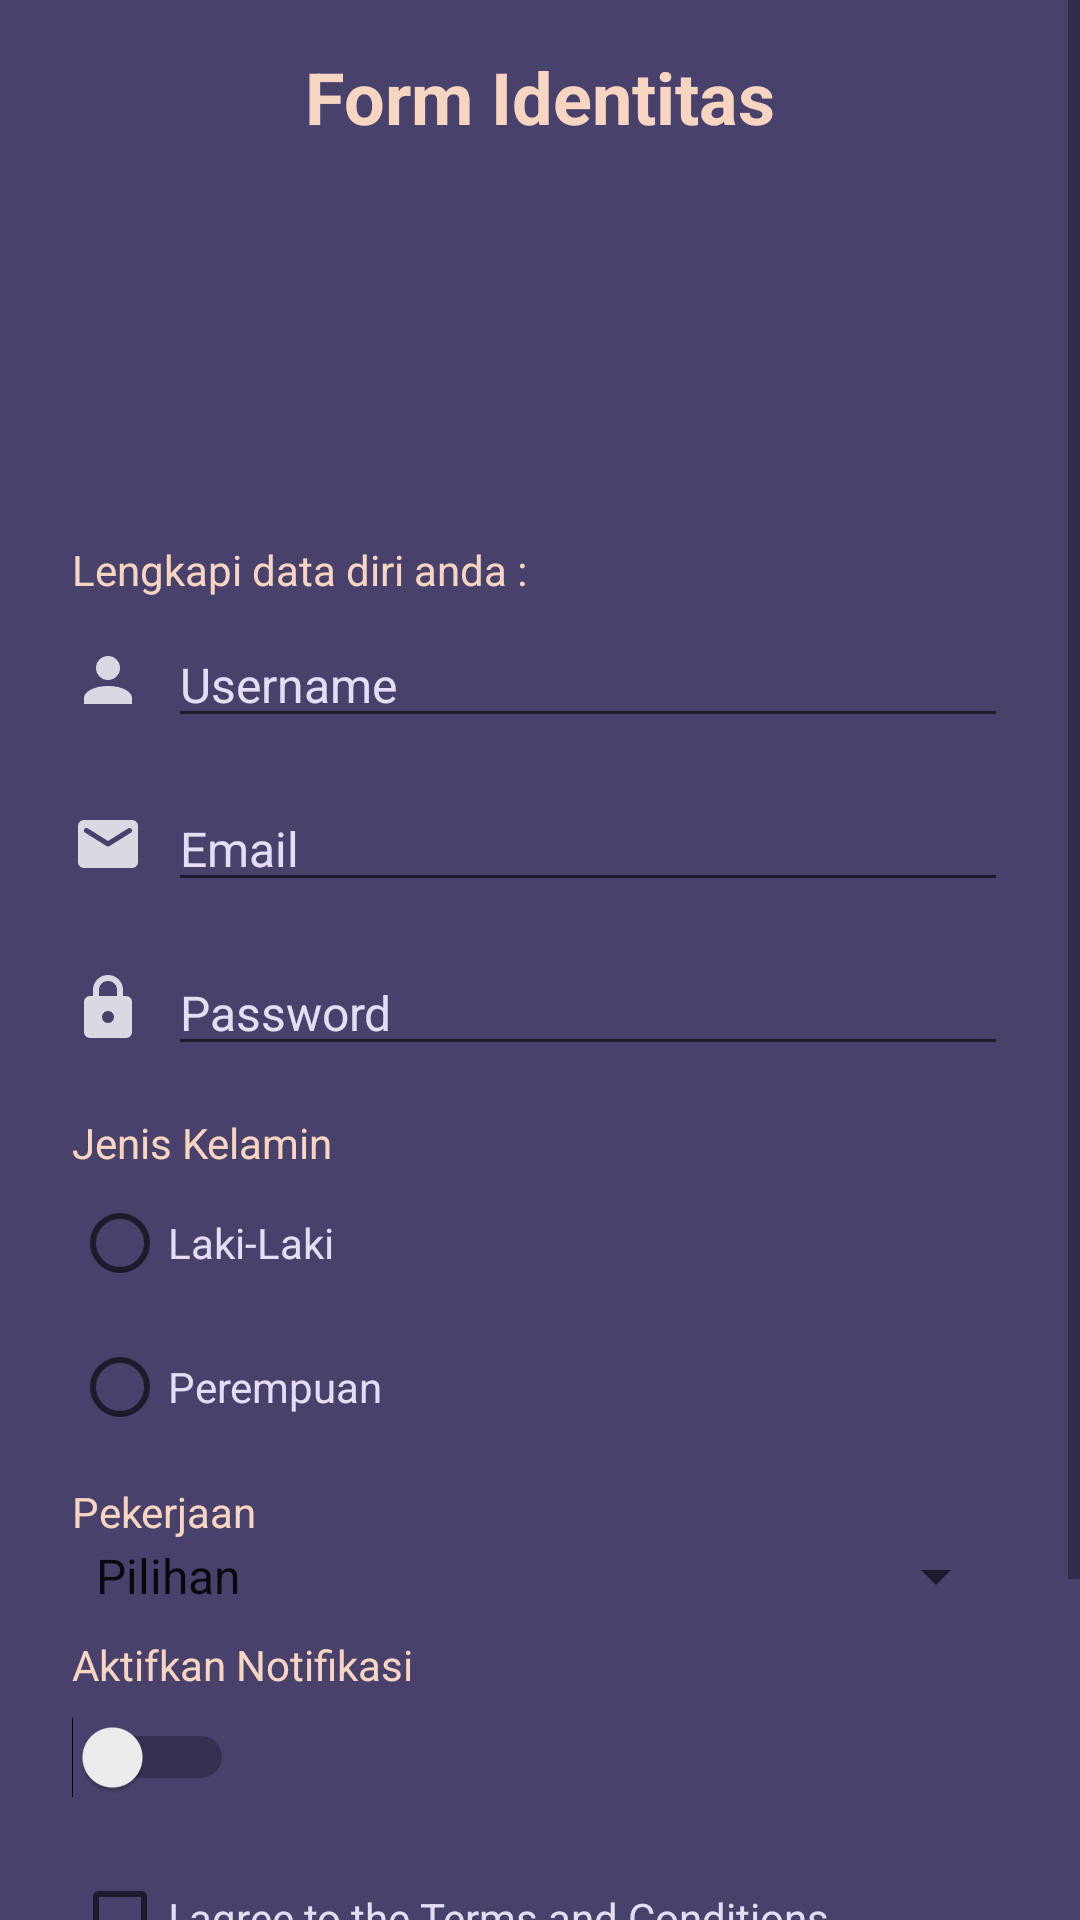

Here is an Android app screen rendered from its layout file. Give the layout XML and the strings, colors and styles it references.
<!-- AndroidManifest.xml: application theme Theme.Catat_Pengeluaran_app -->
<!-- res/layout/activity_form.xml -->
<?xml version="1.0" encoding="utf-8"?>
<ScrollView xmlns:android="http://schemas.android.com/apk/res/android"
    xmlns:app="http://schemas.android.com/apk/res-auto"
    xmlns:tools="http://schemas.android.com/tools"
    android:layout_width="match_parent"
    android:layout_height="match_parent"
    android:background="@color/bg_color"
    tools:context=".FormActivity">

    <LinearLayout
        android:layout_width="match_parent"
        android:layout_height="wrap_content"
        android:orientation="vertical"
        android:layout_marginRight="24dp"
        android:layout_marginLeft="24dp"
        android:layout_marginTop="16dp">

        <TextView
            android:layout_width="match_parent"
            android:layout_height="wrap_content"
            android:textStyle="bold"
            android:textSize="24sp"
            android:textColor="@color/title_color"
            android:textAlignment="center"
            android:text="Form Identitas"/>

        <ImageView
            android:id="@+id/img_profile"
            android:layout_width="100dp"
            android:layout_height="100dp"
            android:src="@drawable/ic_avatar"
            android:layout_gravity="center"
            android:layout_marginTop="16dp"
            android:layout_marginBottom="16dp"
            />

        <TextView
            android:layout_width="match_parent"
            android:layout_height="wrap_content"
            android:text="Lengkapi data diri anda :"
            android:textColor="@color/title_color"
            android:layout_marginBottom="8dp"/>

        <LinearLayout
            android:layout_width="match_parent"
            android:layout_height="wrap_content"
            android:orientation="horizontal"
            android:textAlignment="center"
            android:layout_marginBottom="16dp">

            <ImageView
                android:layout_width="24dp"
                android:layout_height="24dp"
                android:src="@drawable/ic_user"
                android:layout_gravity="center_vertical"
                android:layout_marginEnd="8dp"/>

            <EditText
                android:layout_width="match_parent"
                android:layout_height="wrap_content"
                android:hint="Username"
                android:textSize="16sp"
                android:textColorHint="@color/lightBlue" />

        </LinearLayout>

        <LinearLayout
            android:layout_width="match_parent"
            android:layout_height="wrap_content"
            android:orientation="horizontal"
            android:textAlignment="center"
            android:layout_marginBottom="16dp">

            <ImageView
                android:layout_width="24dp"
                android:layout_height="24dp"
                android:src="@drawable/ic_email"
                android:layout_gravity="center_vertical"
                android:layout_marginEnd="8dp"/>

            <EditText
                android:layout_width="match_parent"
                android:layout_height="wrap_content"
                android:inputType="textEmailAddress"
                android:hint="Email"
                android:textSize="16sp"
                android:textColorHint="@color/lightBlue" />

        </LinearLayout>

        <LinearLayout
            android:layout_width="match_parent"
            android:layout_height="wrap_content"
            android:orientation="horizontal"
            android:textAlignment="center"
            android:layout_marginBottom="16dp">

            <ImageView
                android:layout_width="24dp"
                android:layout_height="24dp"
                android:src="@drawable/ic_password"
                android:layout_gravity="center_vertical"
                android:layout_marginEnd="8dp"/>

            <EditText
                android:layout_width="match_parent"
                android:layout_height="wrap_content"
                android:inputType="textPassword"
                android:hint="Password"
                android:textSize="16sp"
                android:textColorHint="@color/lightBlue" />

        </LinearLayout>

        <TextView
            android:layout_width="match_parent"
            android:layout_height="wrap_content"
            android:text="Jenis Kelamin"
            android:textColor="@color/title_color"/>

        <RadioGroup
            android:layout_width="match_parent"
            android:layout_height="wrap_content"
            android:layout_marginBottom="8dp">

        <RadioButton
            android:layout_width="match_parent"
            android:layout_height="wrap_content"
            android:text="Laki-Laki"
            android:textColor="@color/lightBlue"/>

        <RadioButton
            android:layout_width="match_parent"
            android:layout_height="wrap_content"
            android:text="Perempuan"
            android:textColor="@color/lightBlue"/>

        </RadioGroup>

        <TextView
            android:layout_width="match_parent"
            android:layout_height="wrap_content"
            android:text="Pekerjaan"
            android:textColor="@color/title_color" />

        <Spinner
            android:layout_width="match_parent"
            android:layout_height="wrap_content"
            android:entries="@array/pekerjaan"/>

        <TextView
            android:layout_width="match_parent"
            android:layout_height="wrap_content"
            android:layout_marginTop="8dp"
            android:text="Aktifkan Notifikasi"
            android:textColor="@color/title_color" />

        <Switch
            android:layout_width="wrap_content"
            android:layout_height="wrap_content"
            android:layout_marginTop="8dp"/>


        <CheckBox
            android:id="@+id/Cb_Agree"
            android:layout_width="match_parent"
            android:layout_height="wrap_content"
            android:layout_marginTop="16dp"
            android:textColor="@color/lightBlue"
            android:text="I agree to the Terms and Conditions"/>

        <androidx.appcompat.widget.AppCompatButton
            android:id="@+id/btn_simpan"
            android:layout_width="match_parent"
            android:layout_height="wrap_content"
            android:text="Simpan"
            android:textColor="@color/dark_Purple"
            android:background="@drawable/bg_container"
            android:layout_marginBottom="24dp"/>


        <TextView
            android:layout_width="match_parent"
            android:layout_height="wrap_content"
            android:text="'P'"
            android:textColor="@color/lightBlue"
            android:textAlignment="center"
            android:layout_marginBottom="24dp"/>






    </LinearLayout>

</ScrollView>
<!-- resources referenced by this layout -->
<resources>
  <string-array name="pekerjaan">
          <item>Pilihan</item>
          <item>PNS</item>
          <item>Buruh</item>
          <item>Pekerja kantor</item>
          <item>Pelajar atau  mahasiswa</item>
          <item>Lainnya</item>
      </string-array>
  <color name="bg_color">#48416C</color>
  <color name="dark_Purple">#343055</color>
  <color name="lightBlue">#E4DDF4</color>
  <color name="title_color">#F8D5C1</color>
  <!-- drawable bg_container (drawable) -->
  <?xml version="1.0" encoding="utf-8"?>
  <shape xmlns:android="http://schemas.android.com/apk/res/android"
      android:shape="rectangle">
  
      <solid android:color="@color/bg_container_color"/>
      <corners android:radius="16dp"/>
  
  
  
  </shape>
  <!-- drawable ic_email: png bitmap (drawable, 1478 bytes) -->
  <!-- drawable ic_password: png bitmap (drawable, 1665 bytes) -->
  <!-- drawable ic_user: png bitmap (drawable, 1397 bytes) -->
  <style name="Theme.Catat_Pengeluaran_app" parent="Theme.MaterialComponents.DayNight.DarkActionBar">
          
          <item name="colorPrimary">@color/bg_color</item>
          <item name="colorPrimaryVariant">@color/dark_Purple</item>
          <item name="colorOnPrimary">@color/white</item>
          
          <item name="colorSecondary">@color/title_color</item>
          <item name="colorSecondaryVariant">@color/teal_700</item>
          <item name="colorOnSecondary">@color/black</item>
          
          <item name="android:statusBarColor">?attr/colorPrimaryVariant</item>
          
      </style>
  <color name="bg_container_color">#EEC28D</color>
  <color name="white">#FFFFFFFF</color>
  <color name="teal_700">#FF018786</color>
  <color name="black">#FF000000</color>
</resources>
